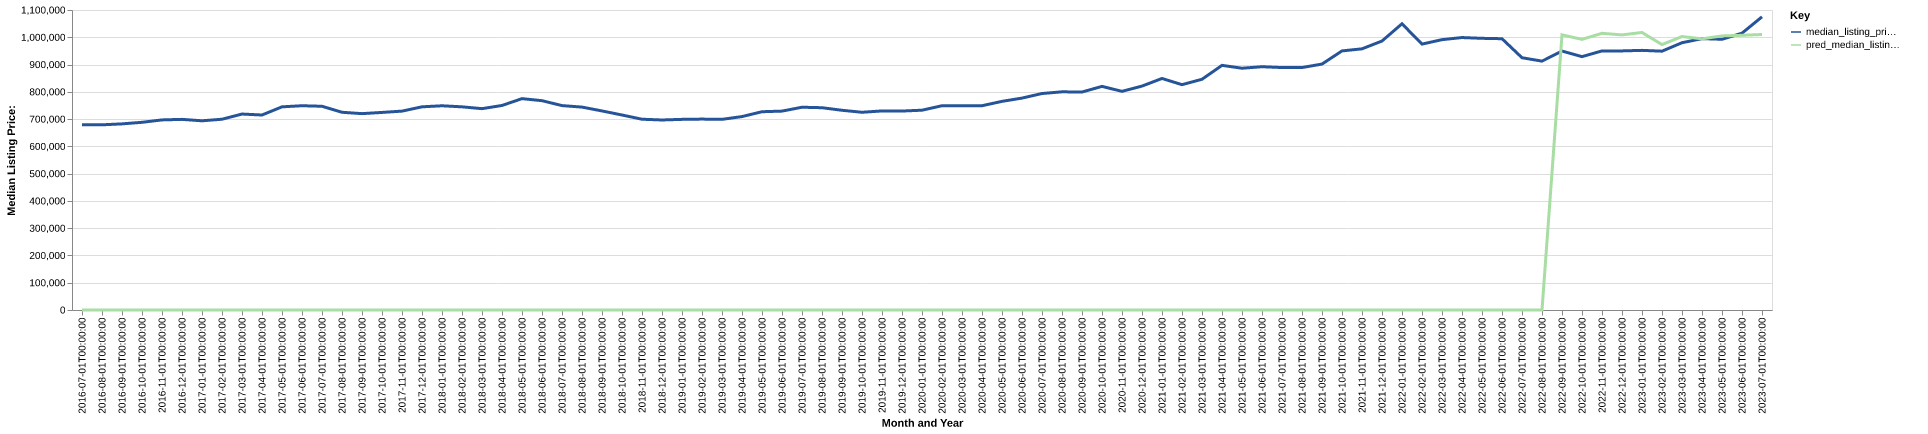

The data file committed next to this chart (first rows):
date, time_idx, median_listing_price, thirty_year_interest_rate_five, month, county_name, active_listing_count, median_days_on_market, pred_median_listing_price, month_year
2016-07-01, 0, 679000, 3.72, 7, San Luis Obispo-Paso Robles, CA, 1066, 59.0, 0, Jul-2016
2016-08-01, 1, 679000, 3.73, 8, San Luis Obispo-Paso Robles, CA, 1064, 65.0, 0, Aug-2016
2016-09-01, 2, 682450, 3.66, 9, San Luis Obispo-Paso Robles, CA, 1033, 65.0, 0, Sep-2016
2016-10-01, 3, 688200, 3.64, 10, San Luis Obispo-Paso Robles, CA, 987.0, 64.0, 0, Oct-2016
2016-11-01, 4, 697000, 3.66, 11, San Luis Obispo-Paso Robles, CA, 928.0, 69.0, 0, Nov-2016
2016-12-01, 5, 699000, 3.48, 12, San Luis Obispo-Paso Robles, CA, 807.0, 75.0, 0, Dec-2016
2017-01-01, 6, 693750, 3.45, 1, San Luis Obispo-Paso Robles, CA, 735.0, 78.0, 0, Jan-2017
2017-02-01, 7, 699495, 3.5, 2, San Luis Obispo-Paso Robles, CA, 720.0, 66.0, 0, Feb-2017
2017-03-01, 8, 718475, 3.52, 3, San Luis Obispo-Paso Robles, CA, 756.0, 50.0, 0, Mar-2017
2017-04-01, 9, 715000, 4.03, 4, San Luis Obispo-Paso Robles, CA, 845.0, 38.0, 0, Apr-2017
2017-05-01, 10, 744950, 4.32, 5, San Luis Obispo-Paso Robles, CA, 971.0, 41.0, 0, May-2017
2017-06-01, 11, 749000, 4.2, 6, San Luis Obispo-Paso Robles, CA, 1038, 47.0, 0, Jun-2017
2017-07-01, 12, 747000, 4.19, 7, San Luis Obispo-Paso Robles, CA, 1079, 52.0, 0, Jul-2017
2017-08-01, 13, 725000, 4.3, 8, San Luis Obispo-Paso Robles, CA, 1069, 58.0, 0, Aug-2017
2017-09-01, 14, 719990, 4.1, 9, San Luis Obispo-Paso Robles, CA, 1023, 62.0, 0, Sep-2017
2017-10-01, 15, 724450, 4.05, 10, San Luis Obispo-Paso Robles, CA, 968.0, 66.0, 0, Oct-2017
2017-11-01, 16, 729200, 3.94, 11, San Luis Obispo-Paso Robles, CA, 920.0, 68.0, 0, Nov-2017
2017-12-01, 17, 745000, 4.03, 12, San Luis Obispo-Paso Robles, CA, 833.0, 75.0, 0, Dec-2017
2018-01-01, 18, 748850, 3.93, 1, San Luis Obispo-Paso Robles, CA, 774.0, 75.0, 0, Jan-2018
2018-02-01, 19, 744950, 3.83, 2, San Luis Obispo-Paso Robles, CA, 809.0, 62.0, 0, Feb-2018
2018-03-01, 20, 738250, 3.94, 3, San Luis Obispo-Paso Robles, CA, 864.0, 46.0, 0, Mar-2018
2018-04-01, 21, 749950, 3.95, 4, San Luis Obispo-Paso Robles, CA, 927.0, 44.0, 0, Apr-2018
2018-05-01, 22, 775000, 3.99, 5, San Luis Obispo-Paso Robles, CA, 961.0, 43.0, 0, May-2018
2018-06-01, 23, 767500, 4.15, 6, San Luis Obispo-Paso Robles, CA, 1031, 47.0, 0, Jun-2018
2018-07-01, 24, 749500, 4.4, 7, San Luis Obispo-Paso Robles, CA, 1076, 51.0, 0, Jul-2018
2018-08-01, 25, 744000, 4.46, 8, San Luis Obispo-Paso Robles, CA, 1074, 54.0, 0, Aug-2018
2018-09-01, 26, 729900, 4.58, 9, San Luis Obispo-Paso Robles, CA, 1062, 57.0, 0, Sep-2018
2018-10-01, 27, 715000, 4.66, 10, San Luis Obispo-Paso Robles, CA, 1027, 61.0, 0, Oct-2018
2018-11-01, 28, 699500, 4.62, 11, San Luis Obispo-Paso Robles, CA, 987.0, 65.0, 0, Nov-2018
2018-12-01, 29, 696750, 4.54, 12, San Luis Obispo-Paso Robles, CA, 917.0, 71.0, 0, Dec-2018
2019-01-01, 30, 699000, 4.6, 1, San Luis Obispo-Paso Robles, CA, 877.0, 74.0, 0, Jan-2019
2019-02-01, 31, 699995, 4.72, 2, San Luis Obispo-Paso Robles, CA, 880.0, 64.0, 0, Feb-2019
2019-03-01, 32, 699000, 4.9, 3, San Luis Obispo-Paso Robles, CA, 928.0, 57.0, 0, Mar-2019
2019-04-01, 33, 709250, 4.94, 4, San Luis Obispo-Paso Robles, CA, 994.0, 57.0, 0, Apr-2019
2019-05-01, 34, 727000, 4.75, 5, San Luis Obispo-Paso Robles, CA, 1042, 53.0, 0, May-2019
2019-06-01, 35, 729270, 4.51, 6, San Luis Obispo-Paso Robles, CA, 1059, 59.0, 0, Jun-2019
2019-07-01, 36, 743500, 4.41, 7, San Luis Obispo-Paso Robles, CA, 1086, 64.0, 0, Jul-2019
2019-08-01, 37, 741727, 4.41, 8, San Luis Obispo-Paso Robles, CA, 1074, 67.0, 0, Aug-2019
2019-09-01, 38, 732318, 4.2, 9, San Luis Obispo-Paso Robles, CA, 1029, 72.0, 0, Sep-2019
2019-10-01, 39, 725000, 4.14, 10, San Luis Obispo-Paso Robles, CA, 990.0, 75.0, 0, Oct-2019
2019-11-01, 40, 729900, 3.84, 11, San Luis Obispo-Paso Robles, CA, 914.0, 77.0, 0, Nov-2019
2019-12-01, 41, 729498, 3.81, 12, San Luis Obispo-Paso Robles, CA, 805.0, 88.0, 0, Dec-2019
2020-01-01, 42, 732610, 3.75, 1, San Luis Obispo-Paso Robles, CA, 773.0, 84.0, 0, Jan-2020
2020-02-01, 43, 749000, 3.73, 2, San Luis Obispo-Paso Robles, CA, 772.0, 75.0, 0, Feb-2020
2020-03-01, 44, 749000, 3.78, 3, San Luis Obispo-Paso Robles, CA, 812.0, 59.0, 0, Mar-2020
2020-04-01, 45, 749000, 3.75, 4, San Luis Obispo-Paso Robles, CA, 830.0, 64.0, 0, Apr-2020
2020-05-01, 46, 765000, 3.74, 5, San Luis Obispo-Paso Robles, CA, 847.0, 74.0, 0, May-2020
2020-06-01, 47, 777000, 3.72, 6, San Luis Obispo-Paso Robles, CA, 795.0, 91.0, 0, Jun-2020
2020-07-01, 48, 793750, 3.49, 7, San Luis Obispo-Paso Robles, CA, 734.0, 76.0, 0, Jul-2020
2020-08-01, 49, 799990, 3.65, 8, San Luis Obispo-Paso Robles, CA, 668.0, 64.0, 0, Aug-2020
2020-09-01, 50, 799250, 3.33, 9, San Luis Obispo-Paso Robles, CA, 587.0, 67.0, 0, Sep-2020
2020-10-01, 51, 819900, 3.28, 10, San Luis Obispo-Paso Robles, CA, 526.0, 66.0, 0, Oct-2020
2020-11-01, 52, 801750, 3.21, 11, San Luis Obispo-Paso Robles, CA, 489.0, 72.0, 0, Nov-2020
2020-12-01, 53, 821000, 3.07, 12, San Luis Obispo-Paso Robles, CA, 426.0, 79.0, 0, Dec-2020
2021-01-01, 54, 849000, 2.99, 1, San Luis Obispo-Paso Robles, CA, 368.0, 85.0, 0, Jan-2021
2021-02-01, 55, 826225, 2.93, 2, San Luis Obispo-Paso Robles, CA, 310.0, 73.0, 0, Feb-2021
2021-03-01, 56, 846000, 2.88, 3, San Luis Obispo-Paso Robles, CA, 300.0, 52.0, 0, Mar-2021
2021-04-01, 57, 897000, 2.84, 4, San Luis Obispo-Paso Robles, CA, 307.0, 49.0, 0, Apr-2021
2021-05-01, 58, 886500, 2.71, 5, San Luis Obispo-Paso Robles, CA, 344.0, 44.0, 0, May-2021
2021-06-01, 59, 892000, 2.79, 6, San Luis Obispo-Paso Robles, CA, 348.0, 43.0, 0, Jun-2021
... 25 more rows
